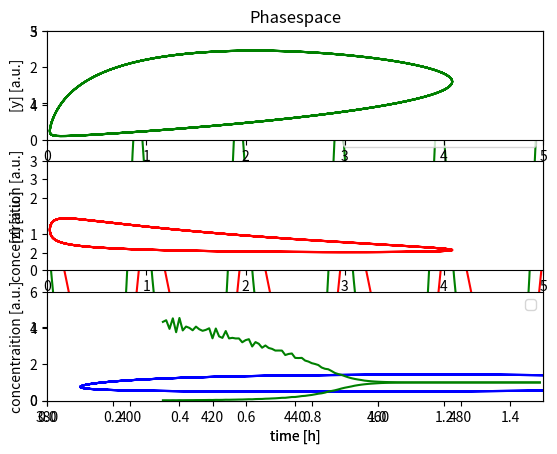

The script that saved this image:
import numpy as np
import pandas as pd
import matplotlib.pyplot as plt
from scipy.integrate import odeint


def goodwill(par, t , v, k, n):
    """Goodwill-Oscillator models
        dx/dt = v1 * K1^n/(K1^n+z^n) - v2 * x/(K2+x)

        dy/dt = v3 * x - v4 * y/(K4+y)

        dz/dt = v5*y - v6 * z/(K6+z)
    """

    x,y,z = par
    v1, v2, v3, v4, v5, v6 = v
    k1,k2,k4,k6 = k

    dx = (v1 * (k1**n / (k1**n + z**n))) - (v2 * (x / (k2 + x)))
    dy = (v3 * x) - (v4 * ( y / (k4 + y)))
    dz = (v5 * y) - (v6 * (z / (k6 + z)))

    return [dx, dy, dz]


class Goodwill_models:

    def __init__(self, par, v, k, n, t):
        """_summary_

        Args:
            par (array): x, y, z -> y0
            v (array): v1, v2, v3, v4, v5, v6
            k (array): K1, K2, K4, K6
            n (int): 
            t (array): timespan
        """
        self.par = par
        self.v = v
        self.k = k
        self.n = n
        self.t = t
        

    def goodwill_solver(self):

        t = self.t
        par = self.par
        v = self.v
        k = self.k
        n = self.n

        return odeint(goodwill, par, t, args = (v, k, n))
    
    
    def norm_to_mean(self):
        solv = self.goodwill_solver()
        norm = [solv[-12000:,i] / np.mean(solv[-12000:,i]) for i in range(solv.shape[1])]   # normalizing to mean

        return norm


    def goodplot_timeseries(self):

        norm = self.norm_to_mean()
        t = self.t[-12000:]
        
        plt.plot(t,norm[0],'g',label=r'$\frac{dx}{dt}= v_1 \frac{K_1^2}{K_1^n + z^n} - v_2 \frac{x}{K_2 + x}$')
        plt.plot(t,norm[1],'r',label=r'$\frac{dy}{dt}= v_3x - v_4 \frac{y}{K_4 + y}$')
        plt.plot(t,norm[2],'b',label=r'$\frac{dz}{dt}= v_5y - v_6 \frac{z}{K_6 + z}$')
        plt.ylabel('concentraition [a.u.]')
        plt.ylim(0,5)
        plt.xlim(t[0],t[-1])
        plt.xlabel('time [h]')
        plt.legend(loc='best')
        plt.show()

        return None


    def phasespace(self):
        norm = self.norm_to_mean()

        plt.subplot(3, 1, 1)
        plt.plot(norm[0],norm[1],'g')
        plt.ylabel('[y] [a.u.]')
        plt.xlabel('x concentraition [a.u.]')
        plt.ylim(0,3)
        plt.xlim(0,5)
        plt.title("Phasespace")

        plt.subplot(3, 1, 2)
        plt.plot(norm[0],norm[2], 'r')
        plt.ylabel('[z] [a.u.]')
        plt.xlabel('x concentraition [a.u.]')
        plt.ylim(0,3)
        plt.xlim(0,5)

        plt.subplot(3, 1, 3)
        plt.plot(norm[1],norm[2], 'b')
        plt.ylabel('[z] [a.u.]')
        plt.xlabel('y concentraition [a.u.]')
        plt.ylim(0,3)
        plt.xlim(0,5)

        plt.show()

        return None
    

    def bifurcation_values(self, v_start : int, v_end : int, v_index : int, par_index : int):
        """getting max and min of our solution

        Args:
            v_start (int): Start
            v_end (int): End
            v_index (int) : index for which v will be look at
            par_index (int) : index for which parameter
        """

        t = self.t
        par = self.par
        k = self.k
        n = self.n
        v_look = np.arange(v_start, v_end, 0.01)
        maxi = []
        mini = []
        v = self.v
        v_new = []
        for i in range(len(v_look)):
            v[v_index] = v_look[i]
            v_new.append(v.copy())  #.copy() prevent overrighting the list with the new variable

        solve = [odeint(goodwill, par, t, args = (o, k, n)) for o in v_new]
        
        normalize = lambda x: [x[-12000:, j] / np.mean(x[-12000:, j]) for j in range(3)]

        norm = [normalize(i) for i in solve]

        maxi = [max(i[0]) for i in norm]
        mini = [min(i[0]) for i in norm]
        
        return maxi, mini

    
    def bifurcation_plot(self, v_start : int, v_end : int, v_index : int, par_index : int):
        maxi, mini = self.bifurcation_values(v_start, v_end,v_index, par_index)
        v_look = np.arange(v_start, v_end, 0.01)
        plt.plot(v_look,maxi,'g')
        plt.plot(v_look,mini,'g')
        plt.ylabel('concentraition [a.u.]')
        plt.ylim(0,6)
        plt.xlim(0,v_end)
        plt.xlabel('time [h]')
        plt.legend(loc='best')
        plt.show()

        return None






par = [0,0,0]
v = [0.7, 0.45, 0.7, 0.35, 0.7, 0.35]
k = [1,1,1,1]
n = 7
t = np.arange(0,500, 0.01) # dont set time at 0. there will be some transient effects on the oscillation

good = Goodwill_models(par, v, k, n, t)


# [examples, timeseries and phasespace]_______________________________________________________________________________________________________________________


solv = good.goodplot_timeseries()
print(solv, good.phasespace())


# [examples, bifurcation]_______________________________________________________________________________________________________________________

print(good.bifurcation_plot(0.35,1.5, 1, 0))

# there is some damping issues and some min and max issues..

